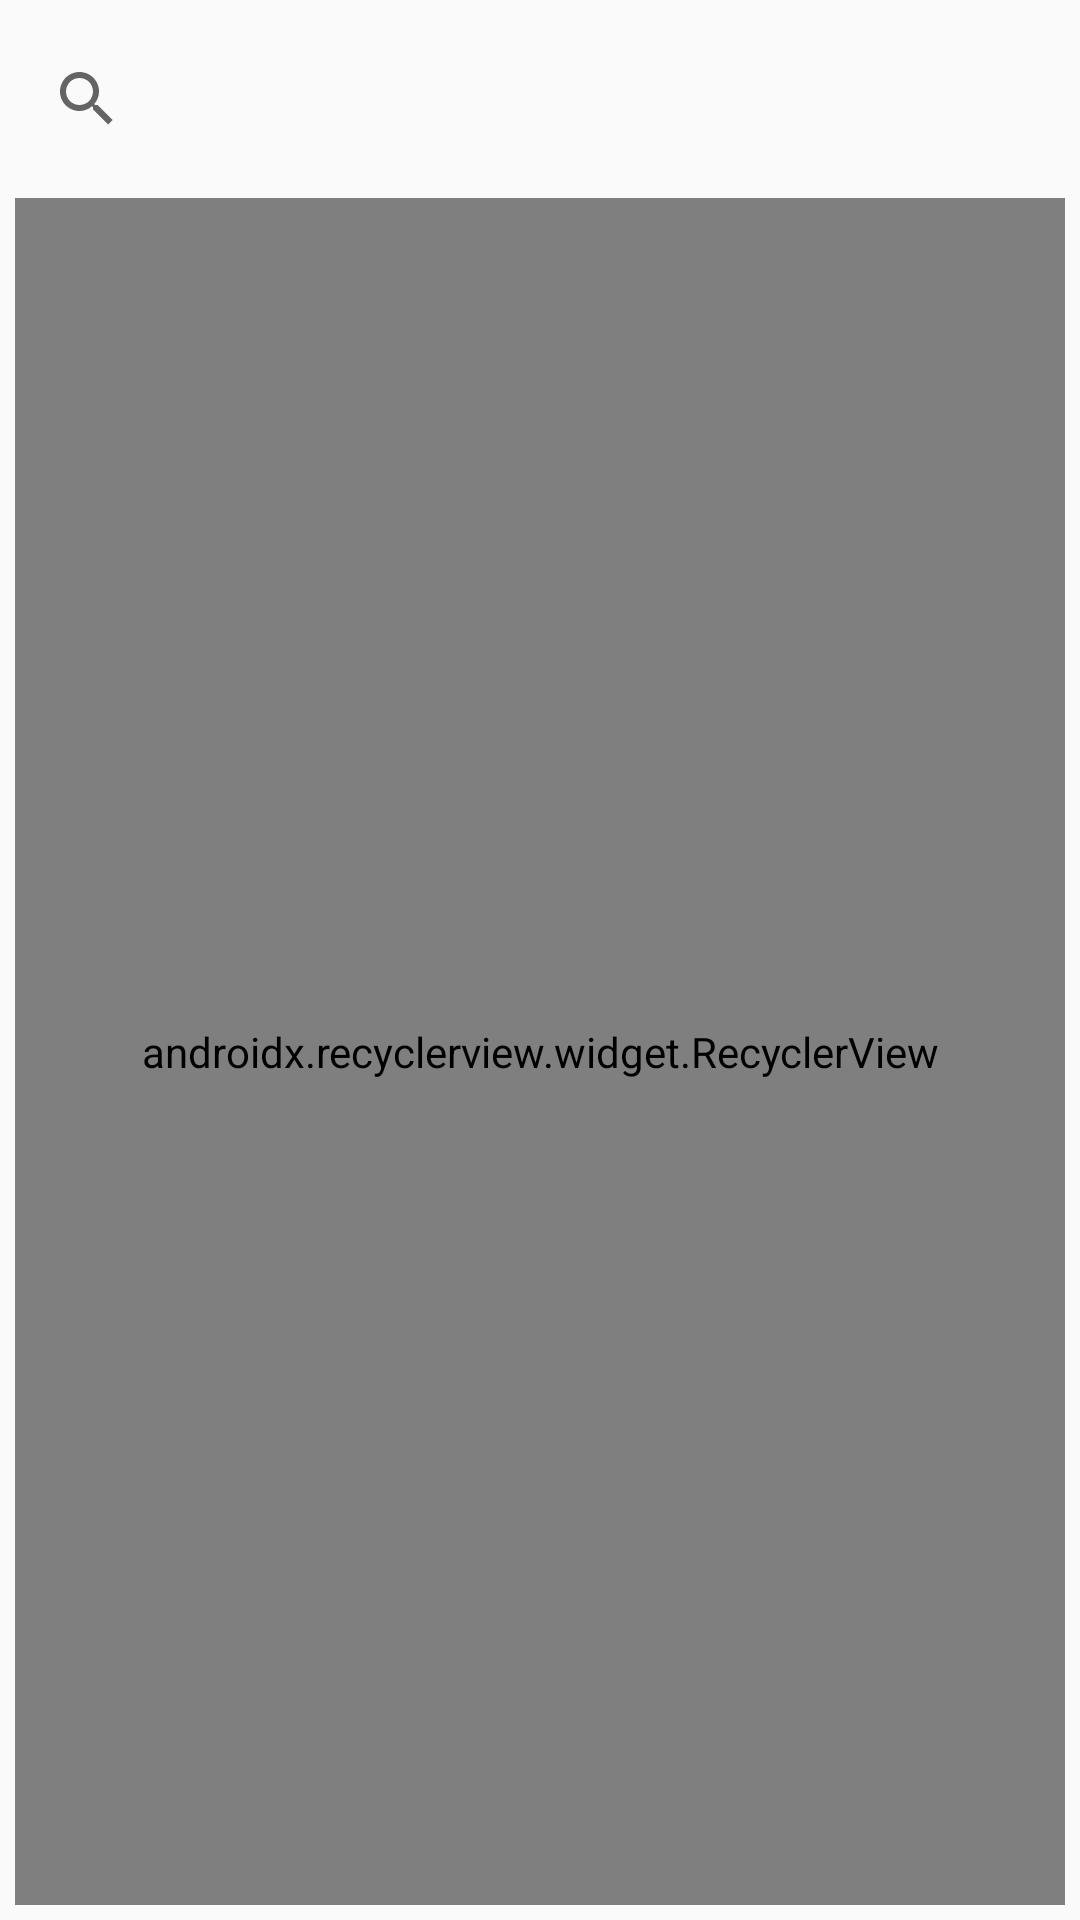

Here is an Android app screen rendered from its layout file. Give the layout XML and the strings, colors and styles it references.
<!-- AndroidManifest.xml: application theme AppTheme -->
<!-- res/layout/fragment_search.xml -->
<?xml version="1.0" encoding="utf-8"?>
<LinearLayout
    xmlns:android="http://schemas.android.com/apk/res/android"
    xmlns:app="http://schemas.android.com/apk/res-auto"
    xmlns:tools="http://schemas.android.com/tools"
    android:layout_width="match_parent"
    android:layout_height="match_parent"
    android:orientation="vertical"
    tools:context=".MainActivity">


    <android.support.v7.widget.SearchView
        android:id="@+id/searchView"
        android:layout_width="match_parent"
        android:layout_height="?attr/actionBarSize"
        app:queryHint="Search"
        android:layout_marginTop="5dp"
        android:layout_marginLeft="5dp"
        android:layout_marginRight="5dp"
        android:layout_marginBottom="0dp"/>

    <android.support.v7.widget.RecyclerView
        android:id="@+id/rv"
        android:layout_width="match_parent"
        android:layout_height="match_parent"
        android:layout_margin="5dp"
        app:layoutManager="android.support.v7.widget.LinearLayoutManager"/>


</LinearLayout>
<!-- resources referenced by this layout -->
<resources>
  <style name="AppTheme" parent="Theme.AppCompat.Light.NoActionBar">
          
          <item name="colorPrimary">@color/colorPrimary</item>
          <item name="colorPrimaryDark">@color/colorPrimaryDark</item>
          <item name="colorAccent">@color/colorAccent</item>
      </style>
  <color name="colorPrimary">#FFCC00</color>
  <color name="colorPrimaryDark">#000</color>
  <color name="colorAccent">#FFCC00</color>
</resources>
